Run: headless pygame with SDL's dummy video driver; simulated clock (each Clock.tick advances the game by its frame time, no real sleeping); random seed 0; keys injected as events and as key.get_pressed() state; no mouse input.
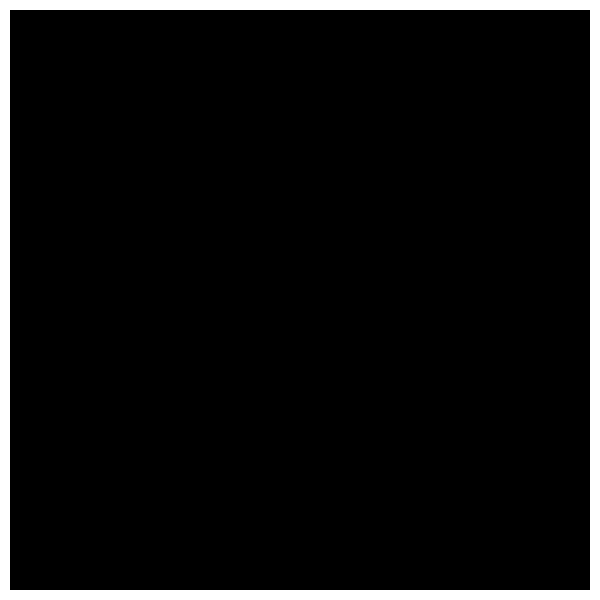
Frame 1 of 4 · flips 1–60 · no input
Frame 2 of 4 · flips 61–180 · tapped SPACE, RETURN · held RIGHT (→), D · screen unchanged from frame 1, image omitted
Frame 3 of 4 · flips 181–300 · held DOWN (↓), S · screen unchanged from frame 2, image omitted
Frame 4 of 4 · flips 301–420 · held LEFT (←), A, UP (↑), W · screen unchanged from frame 3, image omitted

The pygame program that drew these frames:

import pygame
import sys

# Initialisation de pygame
pygame.init()

# Dimensions de la fenêtre
WIDTH, HEIGHT = 600, 600
SCREEN = pygame.display.set_mode((WIDTH, HEIGHT))

# Titre de la fenêtre
pygame.display.set_caption("Multi-Snake")

# Couleurs
BLACK = (0, 0, 0)
WHITE = (255, 255, 255)

# Cadre de l'arène
FRAME_WIDTH = 10

# Boucle principale pour afficher l'arène
while True:
    for event in pygame.event.get():
        if event.type == pygame.QUIT:
            pygame.quit()
            sys.exit()

    # Remplir l'écran avec une couleur de fond
    SCREEN.fill(BLACK)

    # Dessiner un cadre autour de l'arène
    pygame.draw.rect(SCREEN, WHITE, (0, 0, WIDTH, HEIGHT), FRAME_WIDTH)

    # Mettre à jour l'affichage
    pygame.display.flip()
